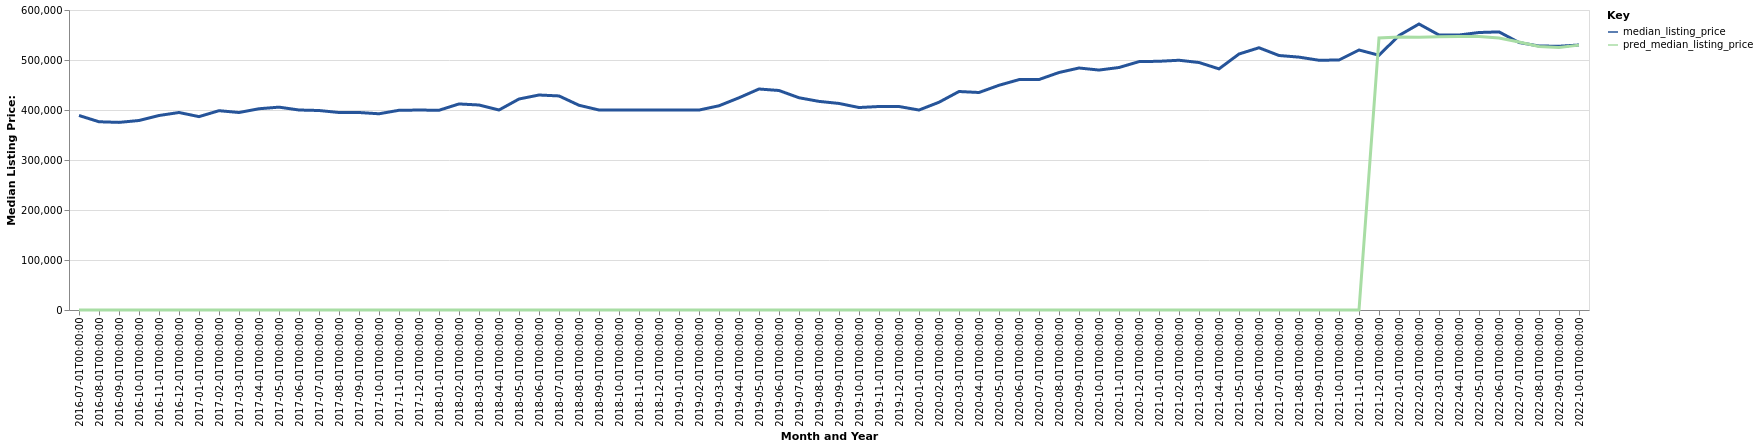

The table this chart was drawn from, first rows:
date, time_idx, median_listing_price, thirty_year_interest_rate_five, month, county_name, active_listing_count, pred_median_listing_price, month_year
2016-07-01, 0, 389000, 3.72, 7, Medford, OR, 1010, 0, Jul-2016
2016-08-01, 1, 376500, 3.73, 8, Medford, OR, 1019, 0, Aug-2016
2016-09-01, 2, 375225, 3.66, 9, Medford, OR, 986.0, 0, Sep-2016
2016-10-01, 3, 379000, 3.64, 10, Medford, OR, 915.0, 0, Oct-2016
2016-11-01, 4, 389000, 3.66, 11, Medford, OR, 819.0, 0, Nov-2016
2016-12-01, 5, 395000, 3.48, 12, Medford, OR, 709.0, 0, Dec-2016
2017-01-01, 6, 386750, 3.45, 1, Medford, OR, 649.0, 0, Jan-2017
2017-02-01, 7, 398625, 3.5, 2, Medford, OR, 635.0, 0, Feb-2017
2017-03-01, 8, 395000, 3.52, 3, Medford, OR, 699.0, 0, Mar-2017
2017-04-01, 9, 402500, 4.03, 4, Medford, OR, 715.0, 0, Apr-2017
2017-05-01, 10, 405725, 4.32, 5, Medford, OR, 796.0, 0, May-2017
2017-06-01, 11, 400000, 4.2, 6, Medford, OR, 888.0, 0, Jun-2017
2017-07-01, 12, 399000, 4.19, 7, Medford, OR, 1011, 0, Jul-2017
2017-08-01, 13, 395000, 4.3, 8, Medford, OR, 1000, 0, Aug-2017
2017-09-01, 14, 395000, 4.1, 9, Medford, OR, 1013, 0, Sep-2017
2017-10-01, 15, 392450, 4.05, 10, Medford, OR, 1006, 0, Oct-2017
2017-11-01, 16, 399450, 3.94, 11, Medford, OR, 901.0, 0, Nov-2017
2017-12-01, 17, 399900, 4.03, 12, Medford, OR, 821.0, 0, Dec-2017
2018-01-01, 18, 399500, 3.93, 1, Medford, OR, 745.0, 0, Jan-2018
2018-02-01, 19, 412100, 3.83, 2, Medford, OR, 758.0, 0, Feb-2018
2018-03-01, 20, 410000, 3.94, 3, Medford, OR, 799.0, 0, Mar-2018
2018-04-01, 21, 400000, 3.95, 4, Medford, OR, 877.0, 0, Apr-2018
2018-05-01, 22, 422000, 3.99, 5, Medford, OR, 958.0, 0, May-2018
2018-06-01, 23, 430000, 4.15, 6, Medford, OR, 1004, 0, Jun-2018
2018-07-01, 24, 428125, 4.4, 7, Medford, OR, 1096, 0, Jul-2018
2018-08-01, 25, 409475, 4.46, 8, Medford, OR, 1106, 0, Aug-2018
2018-09-01, 26, 400000, 4.58, 9, Medford, OR, 1140, 0, Sep-2018
2018-10-01, 27, 399950, 4.66, 10, Medford, OR, 1205, 0, Oct-2018
2018-11-01, 28, 399962, 4.62, 11, Medford, OR, 1162, 0, Nov-2018
2018-12-01, 29, 399900, 4.54, 12, Medford, OR, 1037, 0, Dec-2018
2019-01-01, 30, 399900, 4.6, 1, Medford, OR, 939.0, 0, Jan-2019
2019-02-01, 31, 399900, 4.72, 2, Medford, OR, 952.0, 0, Feb-2019
2019-03-01, 32, 408471, 4.9, 3, Medford, OR, 1005, 0, Mar-2019
2019-04-01, 33, 424450, 4.94, 4, Medford, OR, 1079, 0, Apr-2019
2019-05-01, 34, 442000, 4.75, 5, Medford, OR, 1174, 0, May-2019
2019-06-01, 35, 439000, 4.51, 6, Medford, OR, 1274, 0, Jun-2019
2019-07-01, 36, 424500, 4.41, 7, Medford, OR, 1255, 0, Jul-2019
2019-08-01, 37, 417245, 4.41, 8, Medford, OR, 1211, 0, Aug-2019
2019-09-01, 38, 413114, 4.2, 9, Medford, OR, 1149, 0, Sep-2019
2019-10-01, 39, 404950, 4.14, 10, Medford, OR, 1104, 0, Oct-2019
2019-11-01, 40, 407000, 3.84, 11, Medford, OR, 965.0, 0, Nov-2019
2019-12-01, 41, 407000, 3.81, 12, Medford, OR, 803.0, 0, Dec-2019
2020-01-01, 42, 399925, 3.75, 1, Medford, OR, 711.0, 0, Jan-2020
2020-02-01, 43, 415500, 3.73, 2, Medford, OR, 700.0, 0, Feb-2020
2020-03-01, 44, 437000, 3.78, 3, Medford, OR, 707.0, 0, Mar-2020
2020-04-01, 45, 435000, 3.75, 4, Medford, OR, 760.0, 0, Apr-2020
2020-05-01, 46, 449450, 3.74, 5, Medford, OR, 711.0, 0, May-2020
2020-06-01, 47, 460750, 3.72, 6, Medford, OR, 625.0, 0, Jun-2020
2020-07-01, 48, 460950, 3.49, 7, Medford, OR, 572.0, 0, Jul-2020
2020-08-01, 49, 475000, 3.65, 8, Medford, OR, 516.0, 0, Aug-2020
2020-09-01, 50, 484000, 3.33, 9, Medford, OR, 412.0, 0, Sep-2020
2020-10-01, 51, 479900, 3.28, 10, Medford, OR, 331.0, 0, Oct-2020
2020-11-01, 52, 485000, 3.21, 11, Medford, OR, 321.0, 0, Nov-2020
2020-12-01, 53, 496750, 3.07, 12, Medford, OR, 304.0, 0, Dec-2020
2021-01-01, 54, 497450, 2.99, 1, Medford, OR, 256.0, 0, Jan-2021
2021-02-01, 55, 499500, 2.93, 2, Medford, OR, 254.0, 0, Feb-2021
2021-03-01, 56, 495000, 2.88, 3, Medford, OR, 288.0, 0, Mar-2021
2021-04-01, 57, 482250, 2.84, 4, Medford, OR, 282.0, 0, Apr-2021
2021-05-01, 58, 512000, 2.71, 5, Medford, OR, 326.0, 0, May-2021
2021-06-01, 59, 524500, 2.79, 6, Medford, OR, 386.0, 0, Jun-2021
... 16 more rows
